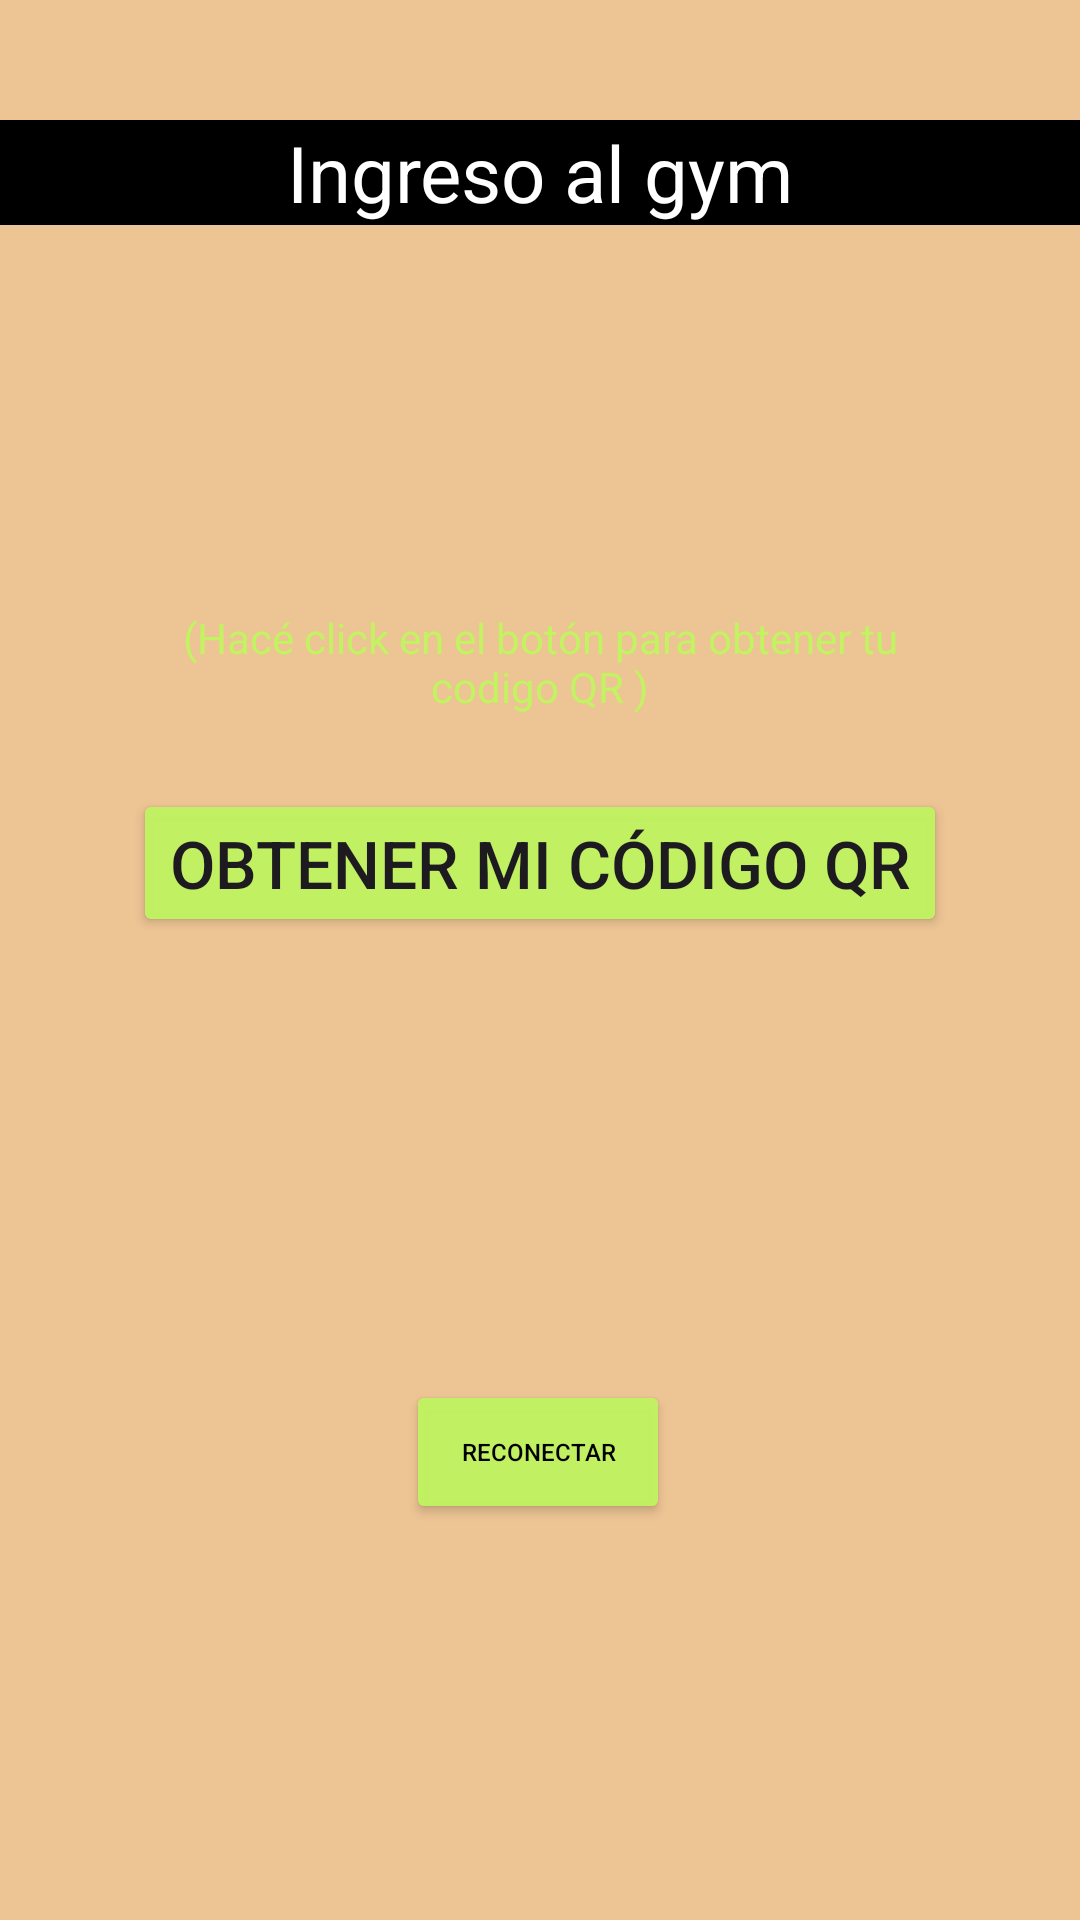

Android layout source for this screen:
<!-- AndroidManifest.xml: application theme Theme.ClonAppGym -->
<!-- res/layout/activity_qr_view.xml -->
<?xml version="1.0" encoding="utf-8"?>
<androidx.constraintlayout.widget.ConstraintLayout xmlns:android="http://schemas.android.com/apk/res/android"
    xmlns:app="http://schemas.android.com/apk/res-auto"
    xmlns:tools="http://schemas.android.com/tools"
    android:layout_width="match_parent"
    android:layout_height="match_parent"
    android:background="@color/naranjasuave"
    tools:context=".QrViewActivity">

    <TextView
        android:id="@+id/titulo_qr"
        android:layout_width="0dp"
        android:layout_height="wrap_content"
        android:layout_marginTop="40dp"


        android:background="@color/black"
        android:contentDescription="@string/titulo_qr_activity"
        android:foregroundGravity="center"
        android:gravity="top|fill_vertical"
        android:text="@string/ingreso_al_gym"
        android:textAlignment="center"
        android:textColor="@color/white"
        android:textSize="26sp"

        app:layout_constraintEnd_toEndOf="parent"
        app:layout_constraintHorizontal_bias="0.4"
        app:layout_constraintStart_toStartOf="parent"
        app:layout_constraintTop_toTopOf="parent"
        tools:ignore="RtlCompat" />

    <Button
        android:id="@+id/button5"
        android:layout_width="wrap_content"
        android:layout_height="wrap_content"
        android:layout_marginTop="460dp"
        android:backgroundTint="@color/verdellamativo"
        android:onClick="checkConnectionOnClick2"
        android:text="Reconectar"
        android:textAlignment="center"
        android:textColor="@color/black"
        android:textSize="8sp"
        app:layout_constraintEnd_toEndOf="parent"
        app:layout_constraintHorizontal_bias="0.498"
        app:layout_constraintStart_toStartOf="parent"
        app:layout_constraintTop_toTopOf="parent" />

    <ImageView
        android:id="@+id/imageQR"
        android:layout_width="wrap_content"
        android:layout_height="wrap_content"
        android:layout_marginTop="180dp"
        app:layout_constraintEnd_toEndOf="parent"
        app:layout_constraintHorizontal_bias="0.498"
        app:layout_constraintStart_toStartOf="parent"
        app:layout_constraintTop_toTopOf="parent"
        app:srcCompat="@drawable/ic_launcher_background" />

    <TextView
        android:id="@+id/text_qr_activity"
        android:layout_width="250dp"
        android:layout_height="wrap_content"
        android:layout_marginTop="23dp"
        android:text="(Hacé click en el botón para obtener tu codigo QR )"
        android:textAlignment="center"
        android:textAllCaps="false"
        android:textColor="@color/verdellamativo"
        app:layout_constraintEnd_toEndOf="parent"
        app:layout_constraintStart_toStartOf="parent"
        app:layout_constraintTop_toBottomOf="@+id/imageQR" />

    <Button
        android:id="@+id/obtenerQR_btn"
        android:layout_width="wrap_content"
        android:layout_height="wrap_content"
        android:layout_marginTop="83dp"
        android:backgroundTint="@color/verdellamativo"
        android:onClick="loadImage"
        android:text="Obtener mi código QR"
        android:textSize="22dp"
        app:layout_constraintEnd_toEndOf="parent"
        app:layout_constraintStart_toStartOf="parent"
        app:layout_constraintTop_toBottomOf="@+id/imageQR" />

    <LinearLayout
        android:id="@+id/linearLayoutFooter"
        android:layout_width="match_parent"
        android:layout_height="match_parent"
        android:layout_marginTop="675dp"
        android:background="@color/verdeclaro"
        android:orientation="horizontal"
        app:layout_constraintEnd_toEndOf="parent"
        app:layout_constraintStart_toStartOf="parent"
        app:layout_constraintTop_toBottomOf="parent">

        <ImageButton
            android:id="@+id/btn_home"
            android:layout_width="73dp"
            android:layout_height="match_parent"
            android:layout_weight="1"
            android:backgroundTint="@color/verdeclaro"

            android:onClick="paginaPrincipal"
            app:srcCompat="@mipmap/codqr"
            tools:layout_editor_absoluteX="121dp"
            tools:layout_editor_absoluteY="110dp" />

        <ImageButton
            android:id="@+id/btn_api"
            android:layout_width="73dp"
            android:layout_height="match_parent"
            android:layout_weight="1"
            android:backgroundTint="@color/verdeclaro"

            android:onClick="infoApi"
            app:srcCompat="@mipmap/api"
            tools:layout_editor_absoluteX="121dp"
            tools:layout_editor_absoluteY="110dp" />

        <ImageButton
            android:id="@+id/btn_qr"
            android:layout_width="73dp"
            android:layout_height="match_parent"
            android:layout_weight="1"
            android:backgroundTint="@color/verdeclaro"
            android:contentDescription="TODO"


            android:onClick="obtenerIngresoQr"
            app:srcCompat="@mipmap/codigoq"
            tools:layout_editor_absoluteX="121dp"
            tools:layout_editor_absoluteY="110dp" />

        <ImageButton
            android:id="@+id/btn_correo"
            android:layout_width="73dp"
            android:layout_height="match_parent"
            android:layout_weight="1"
            android:backgroundTint="@color/verdeclaro"
            android:onClick="contacto"

            app:srcCompat="@mipmap/correo"
            tools:layout_editor_absoluteX="121dp"
            tools:layout_editor_absoluteY="110dp" />

    </LinearLayout>


</androidx.constraintlayout.widget.ConstraintLayout>
<!-- resources referenced by this layout -->
<resources>
  <color name="black">#FF000000</color>
  <color name="naranjasuave">#EDC494</color>
  <color name="verdeclaro">#C6C5C362</color>
  <color name="verdellamativo">#F8C1F361</color>
  <color name="white">#FFFFFFFF</color>
  <!-- mipmap api: png bitmap (mipmap-hdpi, 1437 bytes) -->
  <!-- mipmap codigoq: png bitmap (mipmap-hdpi, 744 bytes) -->
  <!-- mipmap codqr: png bitmap (mipmap-hdpi, 627 bytes) -->
  <!-- mipmap correo: png bitmap (mipmap-hdpi, 493 bytes) -->
  <string name="ingreso_al_gym">Ingreso al gym</string>
  <string name="titulo_qr_activity">titulo_qr_activity</string>
  <style name="Theme.ClonAppGym" parent="Base.Theme.ClonAppGym" />
  <style name="Base.Theme.ClonAppGym" parent="Theme.Material3.DayNight.NoActionBar">
          
          
      </style>
</resources>
